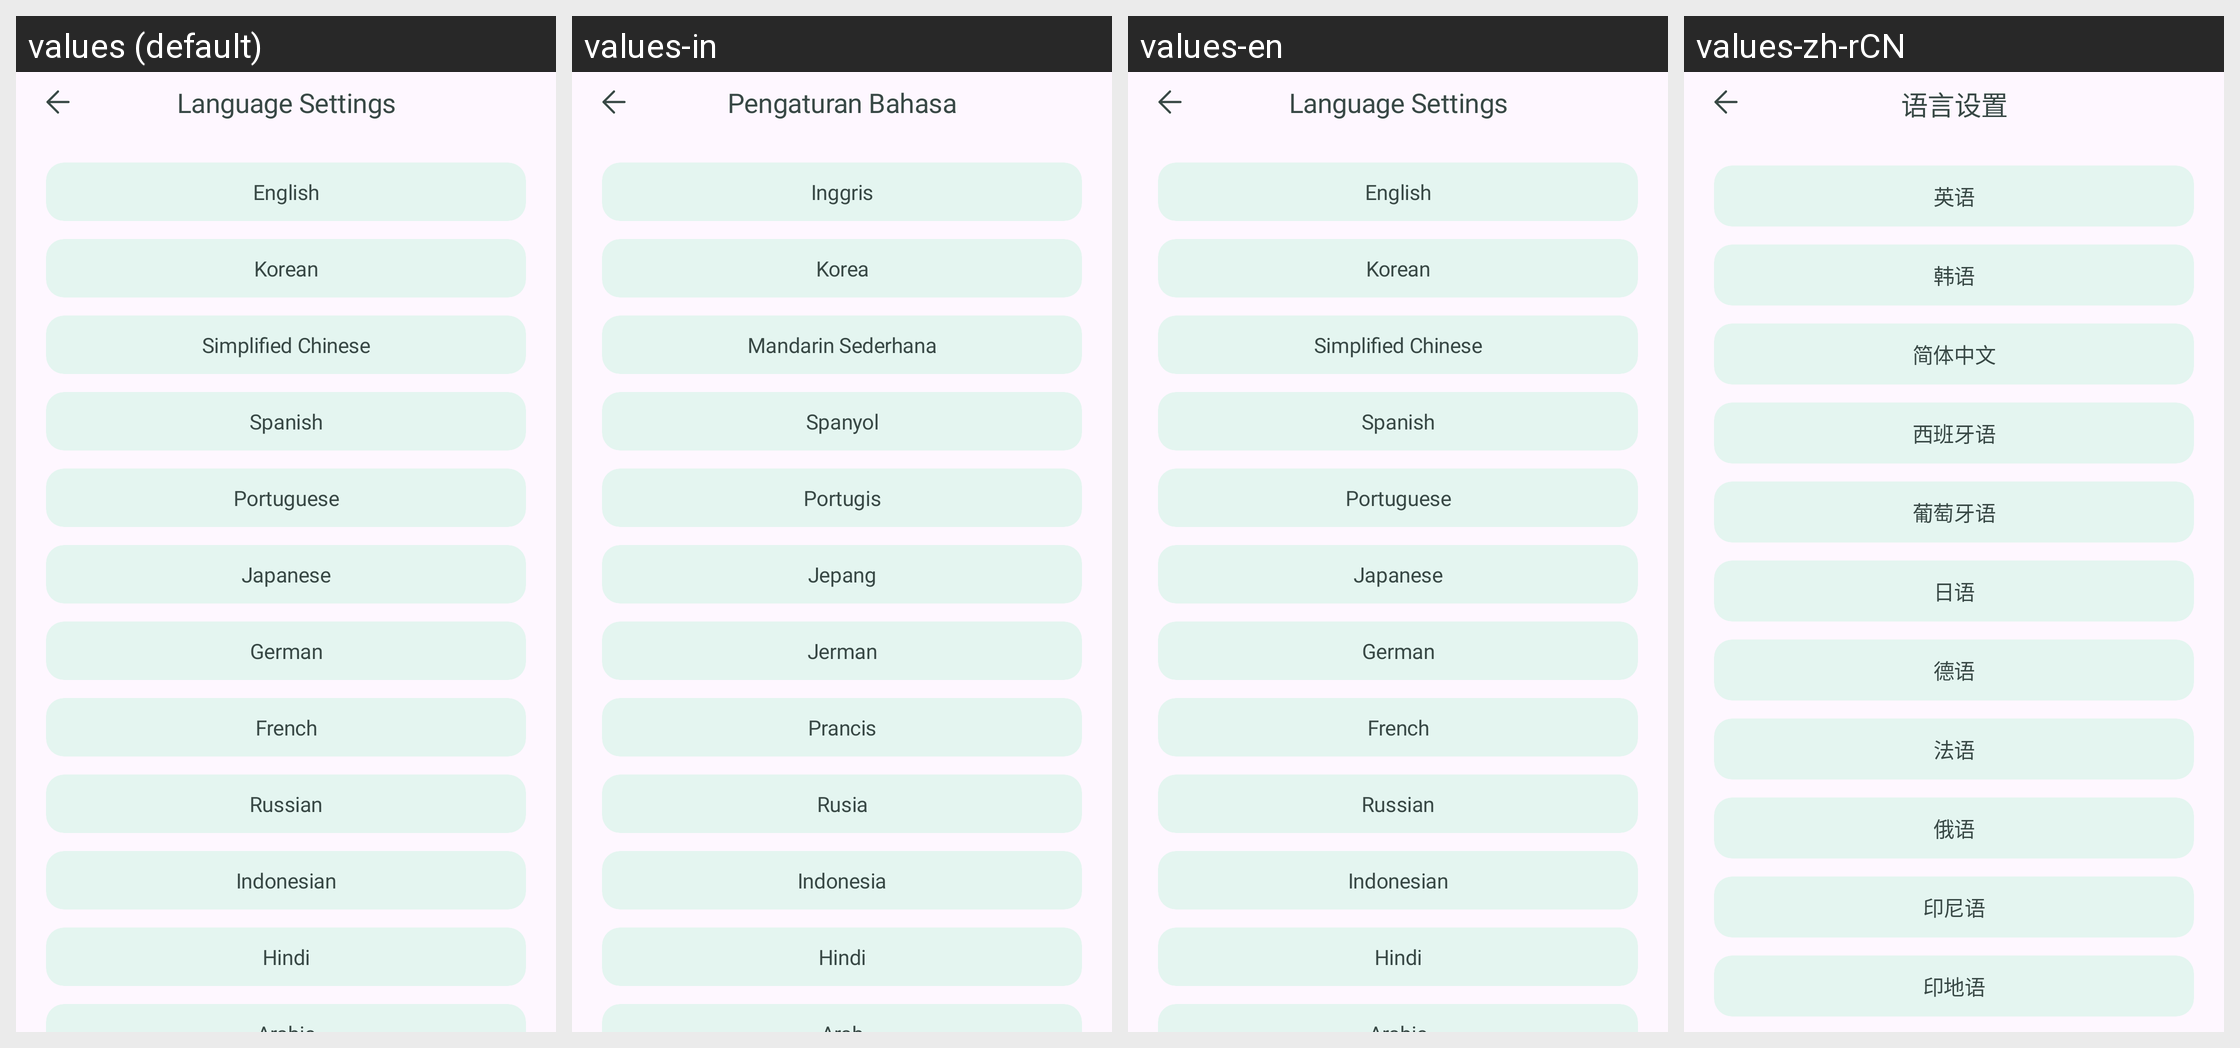

The Android screen above is rendered under several locales of the same app. Produce the string resources it draws, with the default and per-locale values.
Android screen res/layout/fragment_language.xml rendered under 4 locales, left to right: values (default), values-in, values-en, values-zh-rCN. Device: Nexus 5 (rendered at 1080×1920; each locale shown at half size, 540×960, under a caption strip naming it); theme Theme.Roadcapture.
Other locales in the repository, not shown: values-ar, values-de, values-es, values-fr, values-hi, values-ja, values-ko, values-pt, values-ru.
Strings drawn on this screen, with the default value and each locale's value (text and hints the layout hard-codes, and strings that could not be matched under every locale, appear in the picture but are not listed):

language_settings
  values: Language Settings
  values-in: Pengaturan Bahasa
  values-en: Language Settings
  values-zh-rCN: 语言设置

language_english
  values: English
  values-in: Inggris
  values-en: English
  values-zh-rCN: 英语

language_korean
  values: Korean
  values-in: Korea
  values-en: Korean
  values-zh-rCN: 韩语

language_chinese_simplified
  values: Simplified Chinese
  values-in: Mandarin Sederhana
  values-en: Simplified Chinese
  values-zh-rCN: 简体中文

language_spanish
  values: Spanish
  values-in: Spanyol
  values-en: Spanish
  values-zh-rCN: 西班牙语

language_portuguese
  values: Portuguese
  values-in: Portugis
  values-en: Portuguese
  values-zh-rCN: 葡萄牙语

language_japanese
  values: Japanese
  values-in: Jepang
  values-en: Japanese
  values-zh-rCN: 日语

language_german
  values: German
  values-in: Jerman
  values-en: German
  values-zh-rCN: 德语

language_french
  values: French
  values-in: Prancis
  values-en: French
  values-zh-rCN: 法语

language_russian
  values: Russian
  values-in: Rusia
  values-en: Russian
  values-zh-rCN: 俄语

language_indonesian
  values: Indonesian
  values-in: Indonesia
  values-en: Indonesian
  values-zh-rCN: 印尼语

language_hindi
  values: Hindi
  values-in: Hindi
  values-en: Hindi
  values-zh-rCN: 印地语
